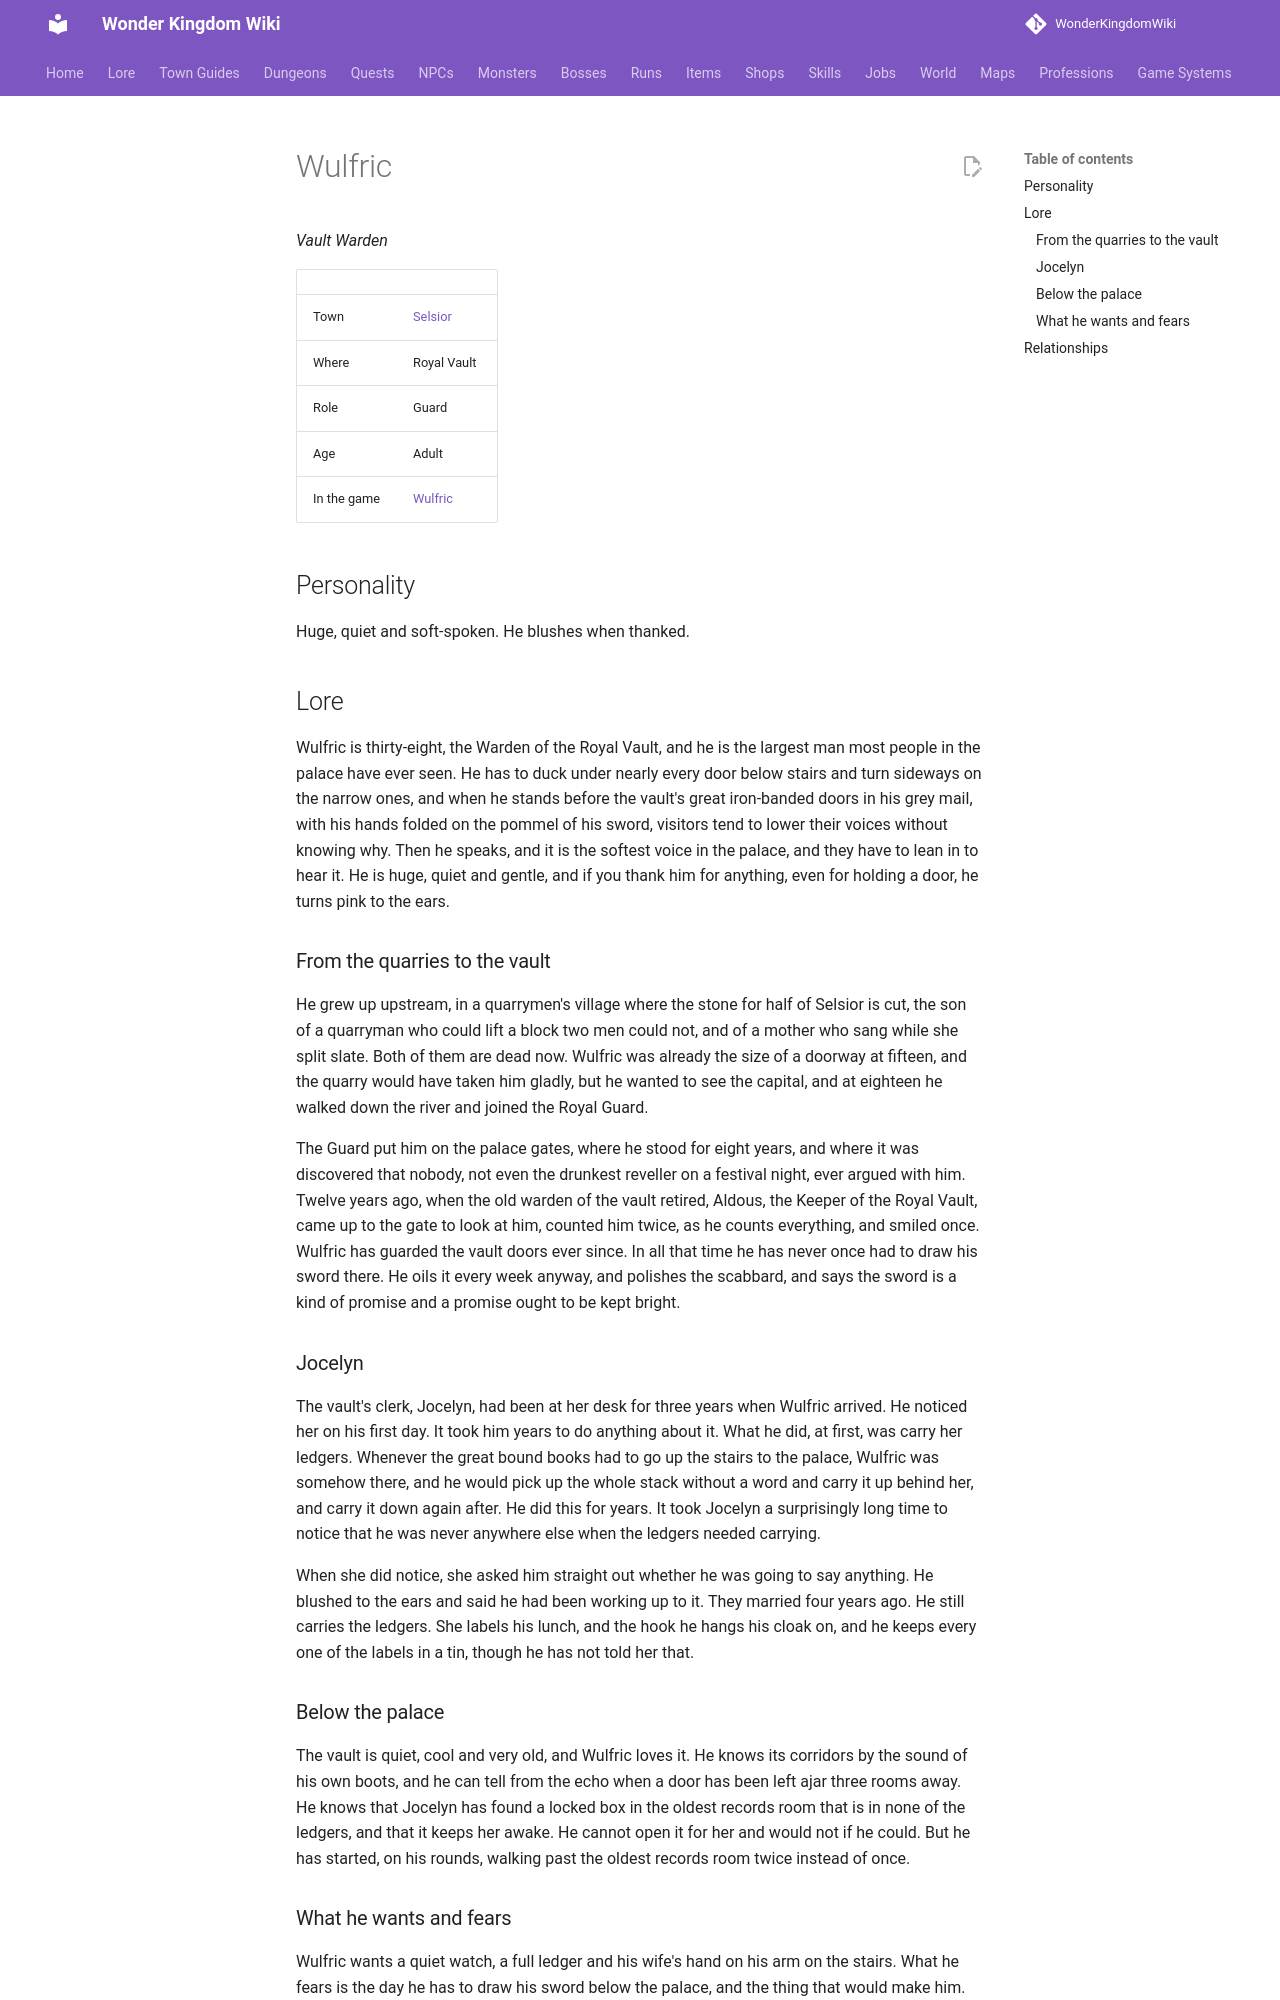

repository: alonohana627/WonderKingdomWiki · page: lore/people/selsior/wulfric/index.html · generator: mkdocs

<!-- Generated by tools/people.py from data/people/. Do not edit: changes are overwritten. -->

# Wulfric

*Vault Warden*

|  |  |
|---|---|
| Town | [Selsior](../../towns/selsior.md) |
| Where | Royal Vault |
| Role | Guard |
| Age | Adult |
| In the game | [Wulfric](../../../npcs/wulfric.md) |

## Personality

Huge, quiet and soft-spoken. He blushes when thanked.

## Lore

Wulfric is thirty-eight, the Warden of the Royal Vault, and he is the largest man most people in the palace have ever seen. He has to duck under nearly every door below stairs and turn sideways on the narrow ones, and when he stands before the vault's great iron-banded doors in his grey mail, with his hands folded on the pommel of his sword, visitors tend to lower their voices without knowing why. Then he speaks, and it is the softest voice in the palace, and they have to lean in to hear it. He is huge, quiet and gentle, and if you thank him for anything, even for holding a door, he turns pink to the ears.

### From the quarries to the vault

He grew up upstream, in a quarrymen's village where the stone for half of Selsior is cut, the son of a quarryman who could lift a block two men could not, and of a mother who sang while she split slate. Both of them are dead now. Wulfric was already the size of a doorway at fifteen, and the quarry would have taken him gladly, but he wanted to see the capital, and at eighteen he walked down the river and joined the Royal Guard.

The Guard put him on the palace gates, where he stood for eight years, and where it was discovered that nobody, not even the drunkest reveller on a festival night, ever argued with him. Twelve years ago, when the old warden of the vault retired, Aldous, the Keeper of the Royal Vault, came up to the gate to look at him, counted him twice, as he counts everything, and smiled once. Wulfric has guarded the vault doors ever since. In all that time he has never once had to draw his sword there. He oils it every week anyway, and polishes the scabbard, and says the sword is a kind of promise and a promise ought to be kept bright.

### Jocelyn

The vault's clerk, Jocelyn, had been at her desk for three years when Wulfric arrived. He noticed her on his first day. It took him years to do anything about it. What he did, at first, was carry her ledgers. Whenever the great bound books had to go up the stairs to the palace, Wulfric was somehow there, and he would pick up the whole stack without a word and carry it up behind her, and carry it down again after. He did this for years. It took Jocelyn a surprisingly long time to notice that he was never anywhere else when the ledgers needed carrying.

When she did notice, she asked him straight out whether he was going to say anything. He blushed to the ears and said he had been working up to it. They married four years ago. He still carries the ledgers. She labels his lunch, and the hook he hangs his cloak on, and he keeps every one of the labels in a tin, though he has not told her that.

### Below the palace

The vault is quiet, cool and very old, and Wulfric loves it. He knows its corridors by the sound of his own boots, and he can tell from the echo when a door has been left ajar three rooms away. He knows that Jocelyn has found a locked box in the oldest records room that is in none of the ledgers, and that it keeps her awake. He cannot open it for her and would not if he could. But he has started, on his rounds, walking past the oldest records room twice instead of once.
